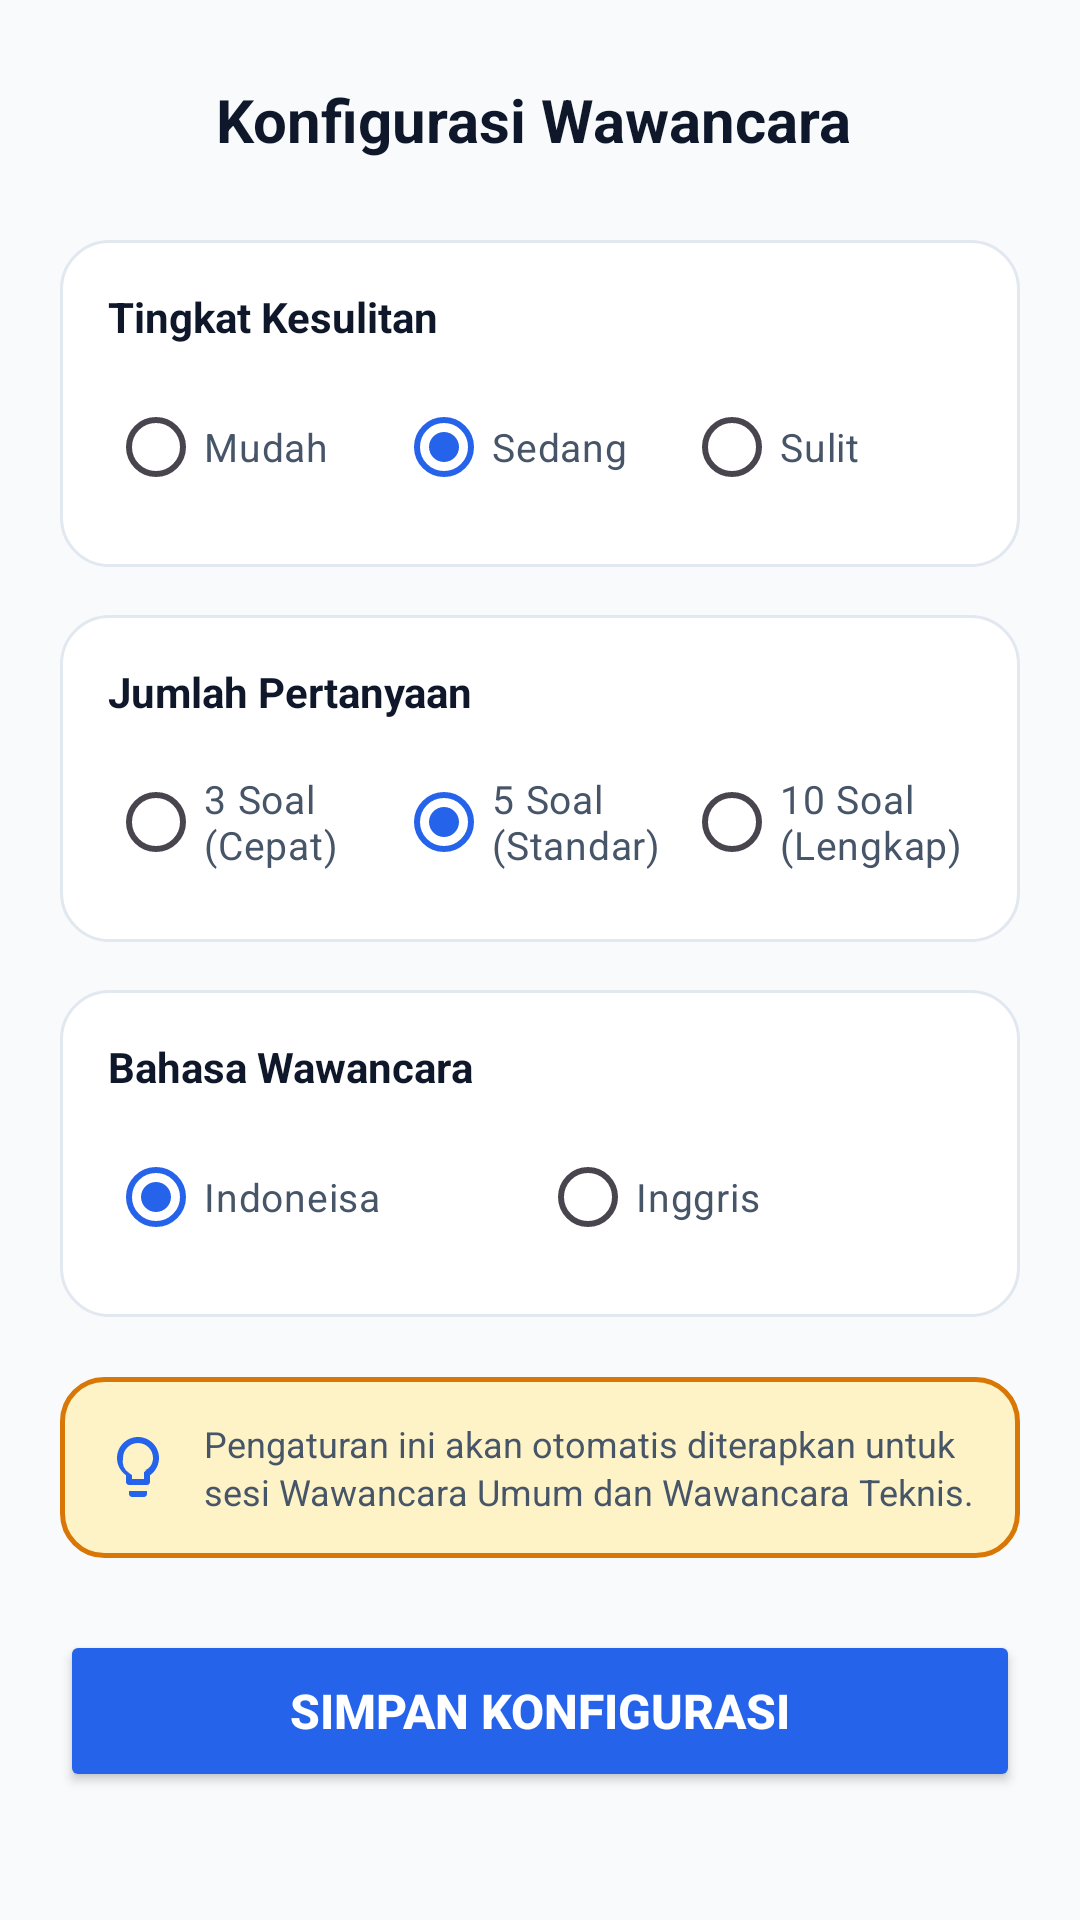

Here is an Android app screen rendered from its layout file. Give the layout XML and the strings, colors and styles it references.
<!-- AndroidManifest.xml: application theme Theme.InterviewAI -->
<!-- res/layout/activity_interview_setup.xml -->
<?xml version="1.0" encoding="utf-8"?>
<ScrollView xmlns:android="http://schemas.android.com/apk/res/android"
    xmlns:app="http://schemas.android.com/apk/res-auto"
    android:id="@+id/main"
    android:layout_width="match_parent"
    android:layout_height="match_parent"
    android:background="@color/bg_light"
    android:fillViewport="true">

    <LinearLayout
        android:layout_width="match_parent"
        android:layout_height="wrap_content"
        android:orientation="vertical"
        android:padding="20dp">

        
        <LinearLayout
            android:layout_width="match_parent"
            android:layout_height="wrap_content"
            android:orientation="horizontal"
            android:gravity="center_vertical"
            android:layout_marginBottom="20dp">

            <ImageView
                android:id="@+id/btnBack"
                android:layout_width="40dp"
                android:layout_height="40dp"
                android:padding="8dp"
                android:src="@drawable/ic_arrow_back"
                android:contentDescription="Kembali"
                android:background="?attr/selectableItemBackgroundBorderless"
                android:layout_marginEnd="12dp" />

            <TextView
                android:layout_width="0dp"
                android:layout_height="wrap_content"
                android:layout_weight="1"
                android:text="Konfigurasi Wawancara"
                android:textColor="@color/text_primary"
                android:textSize="20sp"
                android:textStyle="bold" />
        </LinearLayout>

        
        <LinearLayout
            android:layout_width="match_parent"
            android:layout_height="wrap_content"
            android:background="@drawable/bg_card_white"
            android:orientation="vertical"
            android:padding="16dp"
            android:layout_marginBottom="16dp">

            <TextView
                android:layout_width="wrap_content"
                android:layout_height="wrap_content"
                android:text="@string/label_select_difficulty"
                android:textColor="@color/text_primary"
                android:textSize="14sp"
                android:textStyle="bold"
                android:layout_marginBottom="10dp" />

            <RadioGroup
                android:id="@+id/rgDifficulty"
                android:layout_width="match_parent"
                android:layout_height="wrap_content"
                android:orientation="horizontal"
                android:gravity="center_vertical">

                <RadioButton
                    android:id="@+id/rbBeginner"
                    android:layout_width="0dp"
                    android:layout_height="wrap_content"
                    android:layout_weight="1"
                    android:gravity="center_vertical"
                    android:minHeight="48dp"
                    android:singleLine="true"
                    android:maxLines="1"
                    android:ellipsize="none"
                    android:text="Mudah"
                    android:textColor="@color/text_secondary"
                    android:textSize="13sp" />

                <RadioButton
                    android:id="@+id/rbIntermediate"
                    android:layout_width="0dp"
                    android:layout_height="wrap_content"
                    android:layout_weight="1"
                    android:gravity="center_vertical"
                    android:minHeight="48dp"
                    android:singleLine="true"
                    android:maxLines="1"
                    android:ellipsize="none"
                    android:checked="true"
                    android:text="Sedang"
                    android:textColor="@color/text_secondary"
                    android:textSize="13sp" />

                <RadioButton
                    android:id="@+id/rbAdvanced"
                    android:layout_width="0dp"
                    android:layout_height="wrap_content"
                    android:layout_weight="1"
                    android:gravity="center_vertical"
                    android:minHeight="48dp"
                    android:singleLine="true"
                    android:maxLines="1"
                    android:ellipsize="none"
                    android:text="Sulit"
                    android:textColor="@color/text_secondary"
                    android:textSize="13sp" />
            </RadioGroup>
        </LinearLayout>

        
        <LinearLayout
            android:layout_width="match_parent"
            android:layout_height="wrap_content"
            android:background="@drawable/bg_card_white"
            android:orientation="vertical"
            android:padding="16dp"
            android:layout_marginBottom="16dp">

            <TextView
                android:layout_width="wrap_content"
                android:layout_height="wrap_content"
                android:text="@string/label_question_count"
                android:textColor="@color/text_primary"
                android:textSize="14sp"
                android:textStyle="bold"
                android:layout_marginBottom="10dp" />

            <RadioGroup
                android:id="@+id/rgQuestionCount"
                android:layout_width="match_parent"
                android:layout_height="wrap_content"
                android:orientation="horizontal">

                <RadioButton
                    android:id="@+id/rbCount3"
                    android:layout_width="0dp"
                    android:layout_height="wrap_content"
                    android:layout_weight="1"
                    android:text="3 Soal (Cepat)"
                    android:textColor="@color/text_secondary"
                    android:textSize="13sp" />

                <RadioButton
                    android:id="@+id/rbCount5"
                    android:layout_width="0dp"
                    android:layout_height="wrap_content"
                    android:layout_weight="1"
                    android:checked="true"
                    android:text="5 Soal (Standar)"
                    android:textColor="@color/text_secondary"
                    android:textSize="13sp" />

                <RadioButton
                    android:id="@+id/rbCount10"
                    android:layout_width="0dp"
                    android:layout_height="wrap_content"
                    android:layout_weight="1"
                    android:text="10 Soal (Lengkap)"
                    android:textColor="@color/text_secondary"
                    android:textSize="13sp" />
            </RadioGroup>
        </LinearLayout>

        
        <LinearLayout
            android:layout_width="match_parent"
            android:layout_height="wrap_content"
            android:background="@drawable/bg_card_white"
            android:orientation="vertical"
            android:padding="16dp"
            android:layout_marginBottom="20dp">

            <TextView
                android:layout_width="wrap_content"
                android:layout_height="wrap_content"
                android:text="@string/label_select_language"
                android:textColor="@color/text_primary"
                android:textSize="14sp"
                android:textStyle="bold"
                android:layout_marginBottom="10dp" />

            <RadioGroup
                android:id="@+id/rgLanguage"
                android:layout_width="match_parent"
                android:layout_height="wrap_content"
                android:orientation="horizontal">

                <RadioButton
                    android:id="@+id/rbLangId"
                    android:layout_width="0dp"
                    android:layout_height="wrap_content"
                    android:layout_weight="1"
                    android:checked="true"
                    android:text="Indoneisa"
                    android:textColor="@color/text_secondary"
                    android:textSize="13sp" />

                <RadioButton
                    android:id="@+id/rbLangEn"
                    android:layout_width="0dp"
                    android:layout_height="wrap_content"
                    android:layout_weight="1"
                    android:text="Inggris"
                    android:textColor="@color/text_secondary"
                    android:textSize="13sp" />
            </RadioGroup>
        </LinearLayout>

        
        <LinearLayout
            android:layout_width="match_parent"
            android:layout_height="wrap_content"
            android:background="@drawable/bg_banner_ai_placeholder"
            android:orientation="horizontal"
            android:padding="14dp"
            android:gravity="center_vertical"
            android:layout_marginBottom="24dp">

            <ImageView
                android:layout_width="24dp"
                android:layout_height="24dp"
                android:src="@drawable/ic_lightbulb"
                app:tint="@color/primary"
                android:layout_marginEnd="10dp"
                android:contentDescription="Tips" />

            <TextView
                android:layout_width="0dp"
                android:layout_height="wrap_content"
                android:layout_weight="1"
                android:text="Pengaturan ini akan otomatis diterapkan untuk sesi Wawancara Umum dan Wawancara Teknis."
                android:textColor="@color/text_secondary"
                android:textSize="12sp"
                android:lineSpacingExtra="2dp" />
        </LinearLayout>

        
        <Button
            android:id="@+id/btnSaveConfig"
            android:layout_width="match_parent"
            android:layout_height="54dp"
            android:text="Simpan Konfigurasi"
            android:textColor="@color/white"
            android:textSize="16sp"
            android:textStyle="bold"
            app:backgroundTint="@color/primary"
            app:cornerRadius="14dp"
            android:layout_marginBottom="16dp" />

    </LinearLayout>
</ScrollView>
<!-- resources referenced by this layout -->
<resources>
  <color name="bg_light">#F8FAFC</color>
  <color name="primary">#2563EB</color>
  <color name="text_primary">#0F172A</color>
  <color name="text_secondary">#475569</color>
  <color name="white">#FFFFFF</color>
  <!-- drawable bg_banner_ai_placeholder (drawable) -->
  <?xml version="1.0" encoding="utf-8"?>
  <shape xmlns:android="http://schemas.android.com/apk/res/android"
      android:shape="rectangle">
      <solid android:color="@color/warning_light" />
      <corners android:radius="14dp" />
      <stroke
          android:width="1.5dp"
          android:color="@color/warning" />
  </shape>
  <!-- drawable bg_card_white (drawable) -->
  <?xml version="1.0" encoding="utf-8"?>
  <shape xmlns:android="http://schemas.android.com/apk/res/android"
      android:shape="rectangle">
      <solid android:color="@color/surface_card" />
      <corners android:radius="16dp" />
      <stroke
          android:width="1dp"
          android:color="@color/surface_stroke" />
  </shape>
  <!-- drawable ic_lightbulb (drawable) -->
  <vector xmlns:android="http://schemas.android.com/apk/res/android"
      android:width="24dp"
      android:height="24dp"
      android:viewportWidth="24"
      android:viewportHeight="24">
    <path
        android:fillColor="@color/warning"
        android:pathData="M9,21c0,0.55 0.45,1 1,1h4c0.55,0 1,-0.45 1,-1v-1H9v1zm3,-19C8.14,2 5,5.14 5,9c0,2.38 1.19,4.47 3,5.74V17c0,0.55 0.45,1 1,1h6c0.55,0 1,-0.45 1,-1v-2.26c1.81,-1.27 3,-3.36 3,-5.74 0,-3.86 -3.14,-7 -7,-7zm2.85,11.1l-0.85,0.6V16h-4v-1.3l-0.85,-0.6A5.008,5.008 0,0 1,7 9c0,-2.76 2.24,-5 5,-5s5,2.24 5,5c0,1.94 -1.11,3.61 -2.85,4.1z"/>
  </vector>
  <string name="label_question_count">Jumlah Pertanyaan</string>
  <string name="label_select_difficulty">Tingkat Kesulitan</string>
  <string name="label_select_language">Bahasa Wawancara</string>
  <style name="Theme.InterviewAI" parent="Base.Theme.InterviewAI" />
  <color name="warning_light">#FEF3C7</color>
  <color name="warning">#D97706</color>
  <color name="surface_card">#FFFFFF</color>
  <color name="surface_stroke">#E2E8F0</color>
  <style name="Base.Theme.InterviewAI" parent="Theme.Material3.DayNight.NoActionBar">
          
          <item name="colorPrimary">@color/primary</item>
          <item name="colorOnPrimary">@color/on_primary</item>
          <item name="colorPrimaryContainer">@color/primary_container</item>
          <item name="colorSecondary">@color/secondary</item>
          <item name="colorSecondaryContainer">@android:color/transparent</item>
  
          
          <item name="android:windowBackground">@color/white</item>
          <item name="android:statusBarColor">@color/white</item>
          <item name="android:windowLightStatusBar">true</item>
          <item name="android:navigationBarColor">@color/white</item>
          <item name="android:windowLightNavigationBar" tools:targetApi="o_mr1">true</item>
      </style>
  <color name="on_primary">#FFFFFF</color>
  <color name="primary_container">#EFF6FF</color>
  <color name="secondary">#0D9488</color>
</resources>
